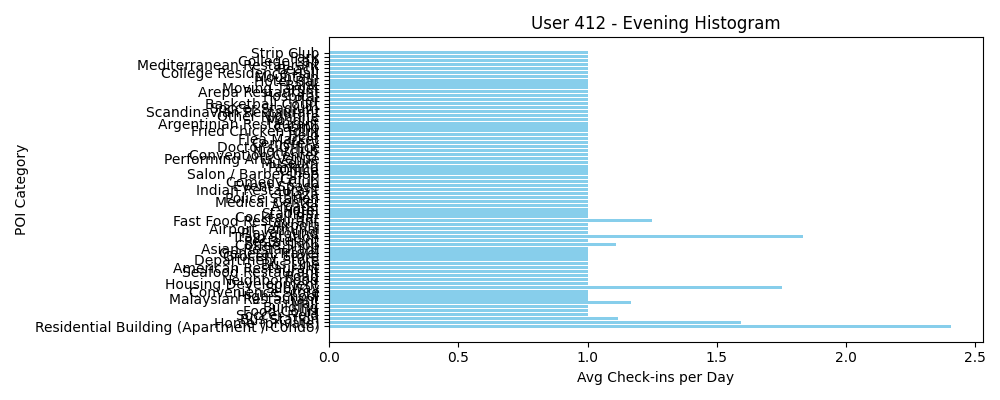

Data behind this chart, as committed beside it:
POI Category, Avg Check-ins per Day
Residential Building (Apartment / Condo), 2.407
Home (private), 1.594
Bus Station, 1.116
Soccer Field, 1.0
Food Court, 1.0
Building, 1.0
Mall, 1.167
Malaysian Restaurant, 1.0
High School, 1.0
Convenience Store, 1.0
Subway, 1.75
Housing Development, 1.0
Neighborhood, 1.0
Road, 1.0
Seafood Restaurant, 1.0
American Restaurant, 1.0
Bus Line, 1.0
Department Store, 1.0
Grocery Store, 1.0
General Travel, 1.0
Asian Restaurant, 1.0
Coffee Shop, 1.111
Restaurant, 1.0
Train Station, 1.833
Playground, 1.0
Airport Terminal, 1.0
Airport, 1.0
Fast Food Restaurant, 1.25
Cocktail Bar, 1.0
Stadium, 1.0
Hotel, 1.0
Arcade, 1.0
Medical Center, 1.0
Police Station, 1.0
Plaza, 1.0
Indian Restaurant, 1.0
Event Space, 1.0
Comedy Club, 1.0
Caf??, 1.0
Salon / Barbershop, 1.0
Office, 1.0
Parking, 1.0
Museum, 1.0
Performing Arts Venue, 1.0
Convention Center, 1.0
Nightclub, 1.0
Doctor's Office, 1.0
Cemetery, 1.0
Flea Market, 1.0
Field, 1.0
Fried Chicken Joint, 1.0
Casino, 1.0
Argentinian Restaurant, 1.0
Mosque, 1.0
Other Nightlife, 1.0
Scandinavian Restaurant, 1.0
Soccer Stadium, 1.0
Basketball Court, 1.0
Pier, 1.0
Hospital, 1.0
... 11 more rows
